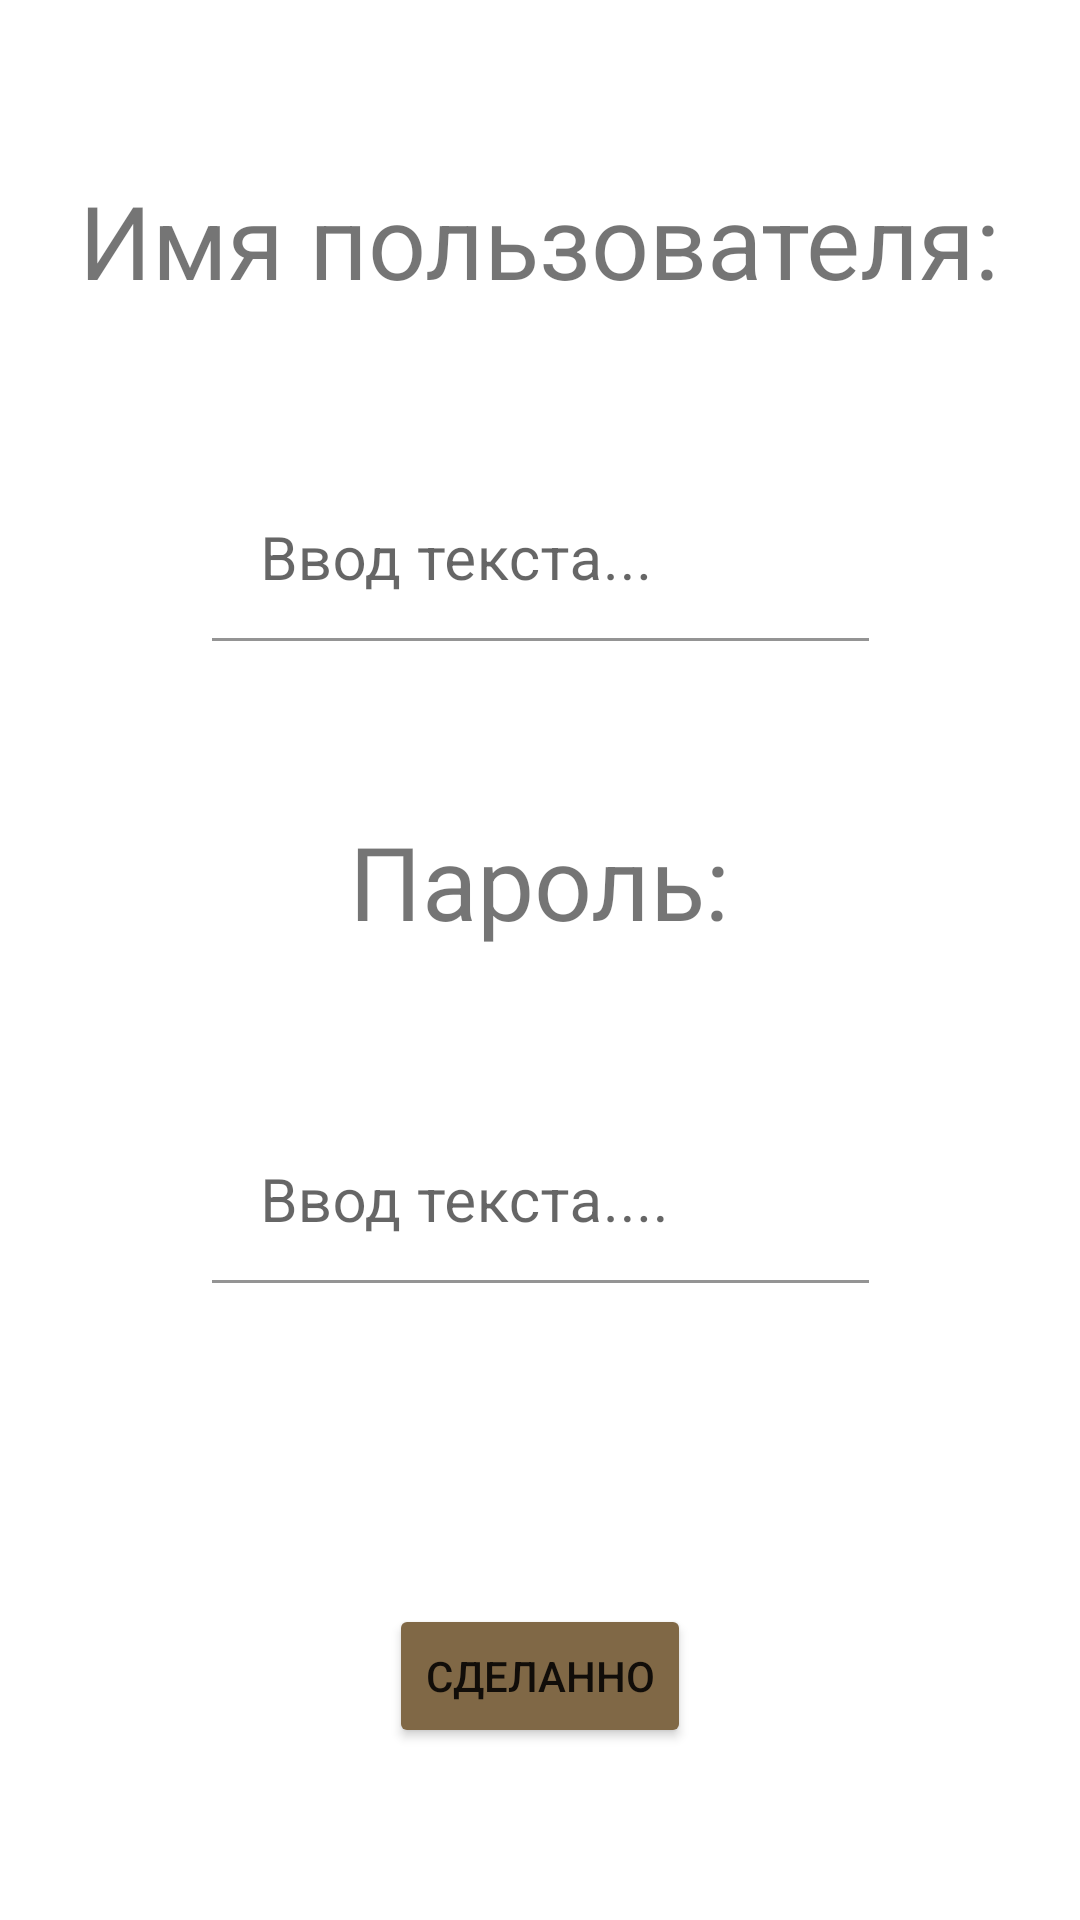

Reconstruct the res/layout file that produces this screen, plus the resources it refers to.
<!-- AndroidManifest.xml: application theme Theme.LithuanianLearningApp -->
<!-- res/layout/activity_register.xml -->
<?xml version="1.0" encoding="utf-8"?>
<androidx.constraintlayout.widget.ConstraintLayout xmlns:android="http://schemas.android.com/apk/res/android"
    xmlns:app="http://schemas.android.com/apk/res-auto"
    xmlns:tools="http://schemas.android.com/tools"
    android:layout_width="match_parent"
    android:layout_height="match_parent"
    tools:context=".Register">

    <TextView
        android:id="@+id/textView2"
        android:layout_width="wrap_content"
        android:layout_height="wrap_content"
        android:text="@string/username"
        android:textSize="34sp"
        app:layout_constraintBottom_toTopOf="@+id/textField"
        app:layout_constraintEnd_toEndOf="parent"
        app:layout_constraintStart_toStartOf="parent"
        app:layout_constraintTop_toTopOf="parent"
        app:layout_constraintVertical_chainStyle="spread" />

    <com.google.android.material.textfield.TextInputLayout
        android:id="@+id/textField"
        android:layout_width="219dp"
        android:layout_height="54dp"
        android:backgroundTint="#000000"
        android:hint="@string/type"
        app:layout_constraintBottom_toTopOf="@+id/textView3"
        app:layout_constraintEnd_toEndOf="parent"
        app:layout_constraintStart_toStartOf="parent"
        app:layout_constraintTop_toBottomOf="@+id/textView2">

        <com.google.android.material.textfield.TextInputEditText
            android:id="@+id/textInputEditText"
            android:layout_width="match_parent"
            android:layout_height="wrap_content"
            android:backgroundTint="#00000000"
            android:selectAllOnFocus="false"
            android:singleLine="false"
            android:textColor="#000000"
            android:textSize="20sp" />

    </com.google.android.material.textfield.TextInputLayout>

    <TextView
        android:id="@+id/textView3"
        android:layout_width="wrap_content"
        android:layout_height="wrap_content"
        android:text="@string/password"
        android:textSize="34sp"
        app:layout_constraintBottom_toTopOf="@+id/textField2"
        app:layout_constraintEnd_toEndOf="parent"
        app:layout_constraintStart_toStartOf="parent"
        app:layout_constraintTop_toBottomOf="@+id/textField" />

    <com.google.android.material.textfield.TextInputLayout
        android:id="@+id/textField2"
        android:layout_width="219dp"
        android:layout_height="54dp"
        android:backgroundTint="#000000"
        app:layout_constraintBottom_toTopOf="@+id/button9"
        app:layout_constraintEnd_toEndOf="parent"
        app:layout_constraintStart_toStartOf="parent"
        app:layout_constraintTop_toBottomOf="@+id/textView3">

        <com.google.android.material.textfield.TextInputEditText
            android:id="@+id/textInputEditText2"
            android:layout_width="match_parent"
            android:layout_height="wrap_content"
            android:backgroundTint="#00000000"
            android:hint="@string/type2"
            android:selectAllOnFocus="false"
            android:singleLine="false"
            android:textColor="#000000"
            android:textSize="20sp" />
    </com.google.android.material.textfield.TextInputLayout>

    <Button
        android:id="@+id/button9"
        android:layout_width="wrap_content"
        android:layout_height="wrap_content"
        android:layout_marginTop="50dp"
        android:backgroundTint="#806846"
        android:text="@string/done"
        app:layout_constraintBottom_toBottomOf="parent"
        app:layout_constraintEnd_toEndOf="parent"
        app:layout_constraintStart_toStartOf="parent"
        app:layout_constraintTop_toBottomOf="@+id/textField2" />

</androidx.constraintlayout.widget.ConstraintLayout>
<!-- resources referenced by this layout -->
<resources>
  <string name="done">Сделаннo</string>
  <string name="password">Пароль:</string>
  <string name="type">Ввод текста...</string>
  <string name="type2">Ввод текста....</string>
  <string name="username">Имя пользователя:</string>
  <style name="Theme.LithuanianLearningApp" parent="Theme.MaterialComponents.DayNight.NoActionBar">
          
          <item name="colorPrimary">@color/purple_500</item>
          <item name="colorPrimaryVariant">@color/purple_700</item>
          <item name="colorOnPrimary">@color/white</item>
          
          <item name="colorSecondary">@color/teal_200</item>
          <item name="colorSecondaryVariant">@color/teal_700</item>
          <item name="colorOnSecondary">@color/black</item>
          
          <item name="android:statusBarColor">?attr/colorOnSecondary</item>
          
      </style>
  <!-- not gathered from this repository: default colours our renderer supplied (Android Studio template values) -->
  <color name="purple_500">#FF6200EE</color>
  <color name="purple_700">#FF3700B3</color>
  <color name="teal_200">#FF03DAC5</color>
  <color name="teal_700">#FF018786</color>
  <color name="black">#FF000000</color>
  <color name="white">#FFFFFFFF</color>
</resources>
